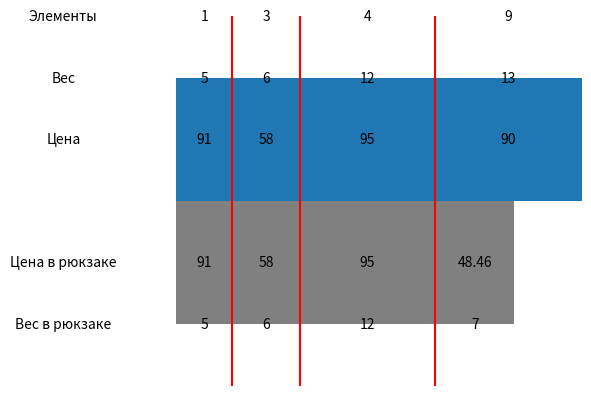

The script that saved this image:
#!/usr/bin/env python3
# -*- coding: utf-8 -*-

import random
import numpy as np
import matplotlib.pyplot as plt
import matplotlib.patches as patches


def solve_fractional_knapsack(items, capacity):
    items.sort(key=lambda x: x[1] / x[2], reverse=True)
    selected_items = {}
    total_value = 0
    total_weight = 0

    for item in items:
        remaining_capacity = capacity - total_weight
        if remaining_capacity / item[2] > 1:
            selected_items[item[0]] = item[2]
            total_weight += item[2]
            total_value += item[1]
        else:
            selected_items[item[0]] = remaining_capacity
            total_value += item[1] / item[2] * remaining_capacity
            break

    return selected_items, total_value


if __name__ == '__main__':
    num_items = 10
    items_list = [[i, random.randint(1, 100), random.randint(3, 20)]
                  for i in range(num_items)]
    backpack_capacity = 30

    print("│ {:^10} │ {:^10} │ {:^10} │".format('Элемент', 'Стоимость', 'Вес'))
    for item in items_list:
        print("├{:^12}┼{:^12}┼{:^12}┤".format('', '', ''))
        print("│ {:^10} │ {:^10} │ {:^10} │".format(*item))

    selected_items, total_value = solve_fractional_knapsack(items_list, backpack_capacity)

    print("\nРешение:")
    for item, weight in selected_items.items():
        print("Элемент", item, "был взят весом", weight)
    print("Стоимость рюкзака = ", total_value)

    fig, ax = plt.subplots()

    ax.add_patch(patches.Rectangle((0, -0.5), backpack_capacity, 1, facecolor='gray'))

    x_position = 0
    y_position = 0.5

    text_properties = {'verticalalignment': 'center', 'horizontalalignment': 'center'}

    for item, value, weight in items_list:
        if item in selected_items:
            ax.add_patch(patches.Rectangle((x_position, y_position), weight, 1))
            ax.text(x_position + weight / 2, 1, str(value), **text_properties)
            if selected_items[item] == weight:
                ax.text(x_position + weight / 2, -0.5, str(selected_items[item]), **text_properties)
                ax.text(x_position + weight / 2, 0, str(value), **text_properties)
            else:
                ax.text((backpack_capacity + x_position) / 2, -0.5, str(selected_items[item]), **text_properties)
                ax.text((backpack_capacity + x_position) / 2, 0,
                        f"{value / weight * selected_items[item]:.2f}", **text_properties)

            ax.text(x_position + weight / 2, 2, str(item), **text_properties)
            ax.text(x_position + weight / 2, 1.5, str(weight), **text_properties)
            if x_position > 0:
                ax.axvline(x=x_position, ymin=0, ymax=2, color='red')
            x_position += weight

    ax.text(-10, 2, "Элементы", **text_properties)
    ax.text(-10, 1.5, "Вес", **text_properties)
    ax.text(-10, 1, "Цена", **text_properties)
    ax.text(-10, 0, "Цена в рюкзаке", **text_properties)
    ax.text(-10, -0.5, "Вес в рюкзаке", **text_properties)
    plt.xlim(-8, x_position)
    plt.ylim(-1, 2)

    ax.axis('off')

    plt.show()
